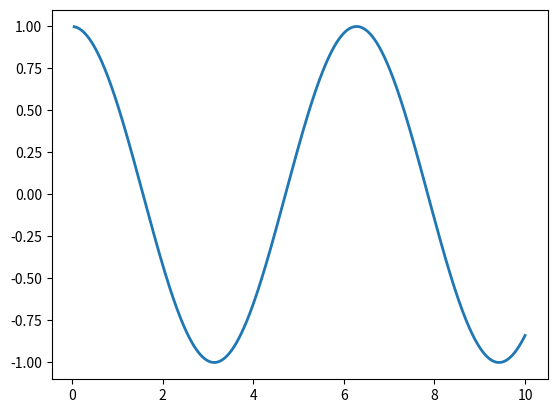

The script that saved this image:
# -*- coding: utf-8 -*-
"""
Created on Sat Oct 12 22:03:18 2019

[redacted]
"""

import matplotlib.pyplot as plt #导入绘图库
import numpy as np #导入numpy


x = np.linspace(0.05, 10, 2000) #取2000个点
y = np.cos(x) #对应的y值,使用cos函数
plt.plot(x,y,ls="-", lw=2, label="plot figure")#绘图
'''
ls-------->线条的风格
lw--------->线条的宽度
label-------->标记图形内容的标签文本
'''